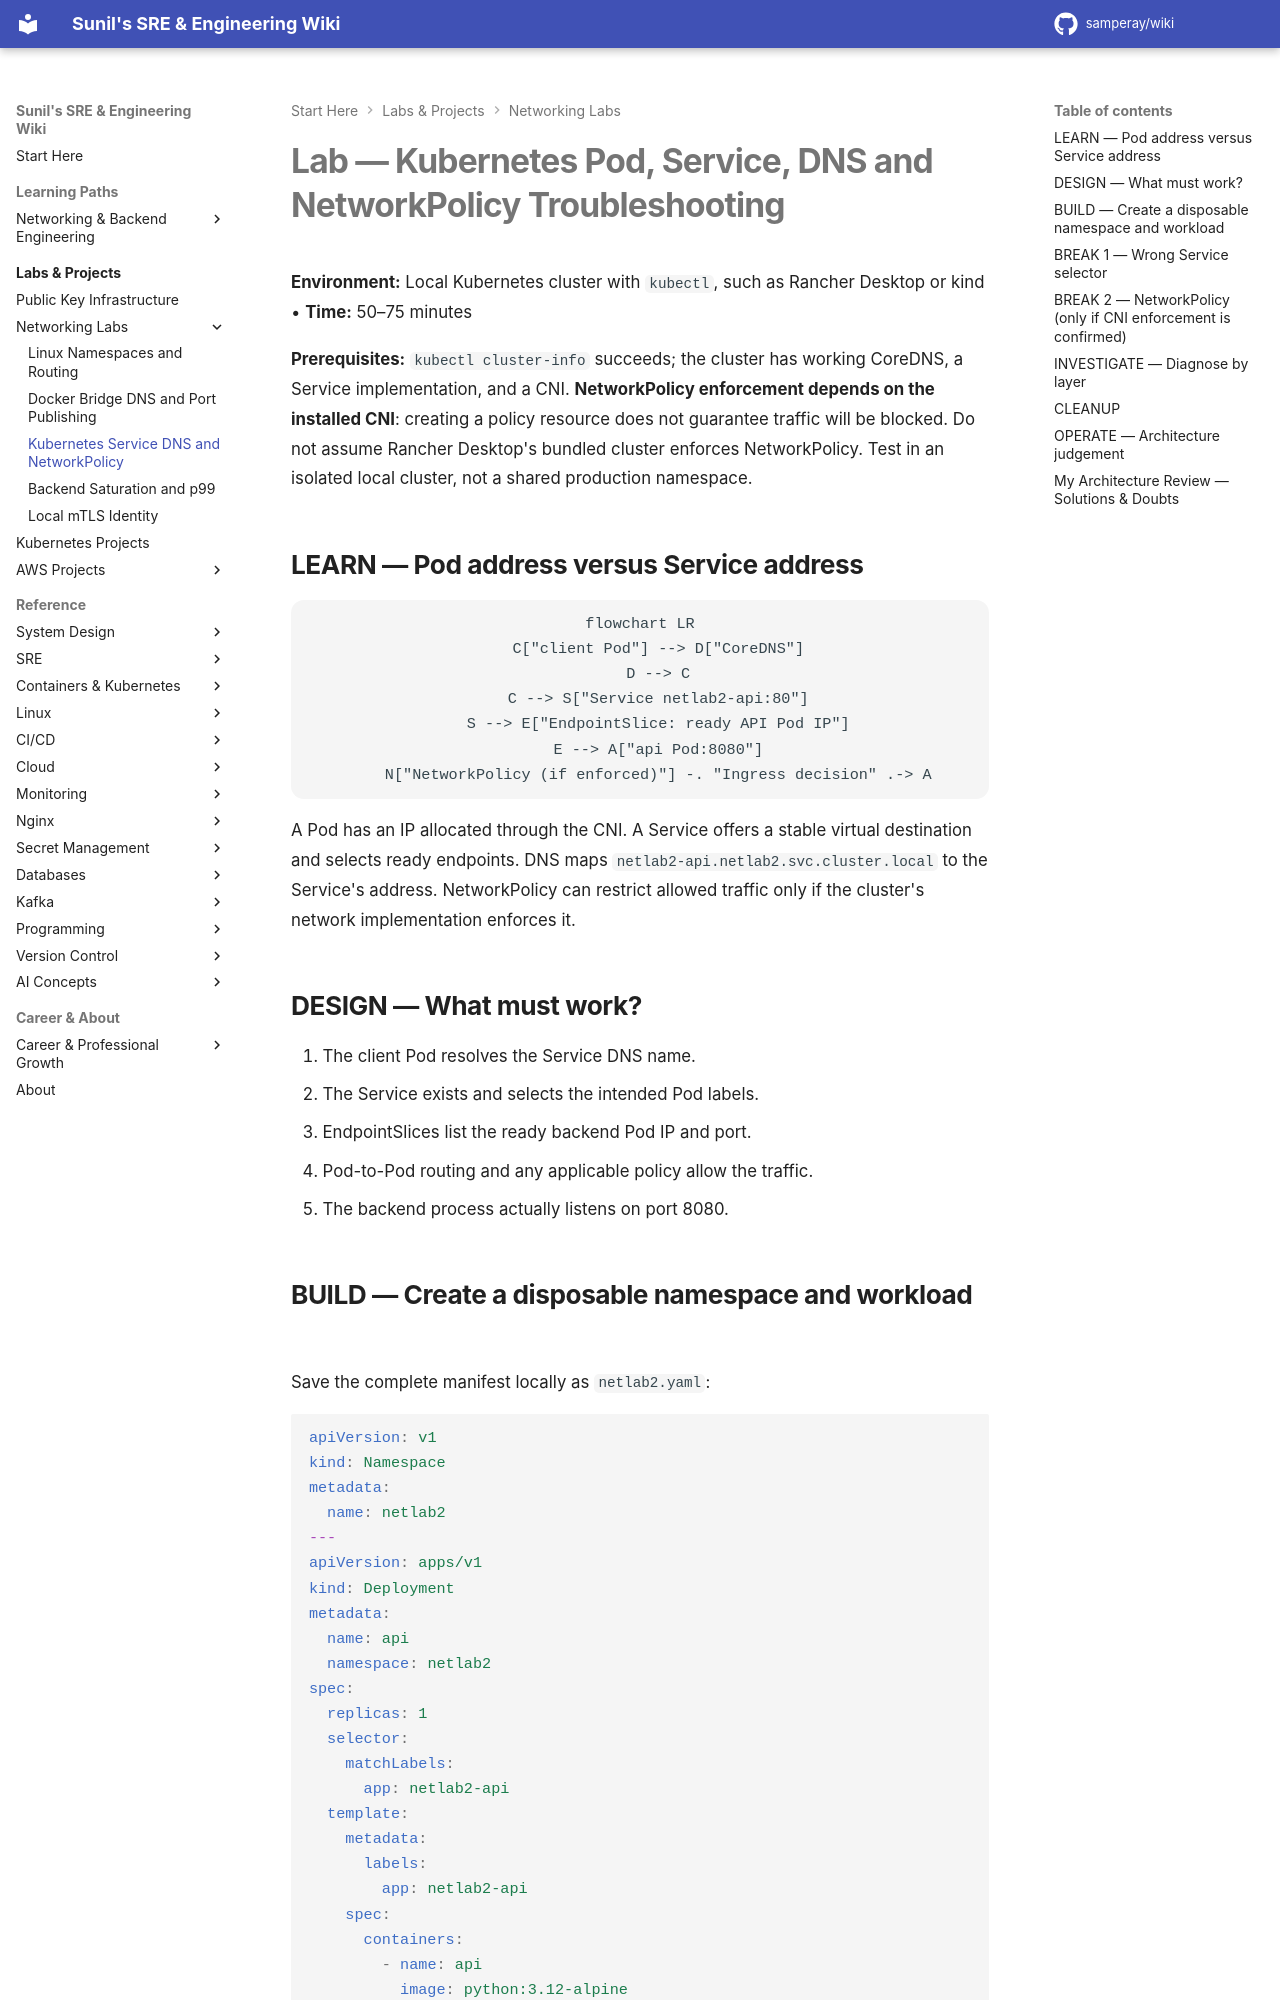

repository: samperay/wiki · page: networking/labs/kubernetes-service-dns-networkpolicy/index.html · generator: mkdocs

# Lab — Kubernetes Pod, Service, DNS and NetworkPolicy Troubleshooting

**Environment:** Local Kubernetes cluster with `kubectl`, such as Rancher Desktop or kind • **Time:** 50–75 minutes

**Prerequisites:** `kubectl cluster-info` succeeds; the cluster has working CoreDNS, a Service implementation, and a CNI. **NetworkPolicy enforcement depends on the installed CNI**: creating a policy resource does not guarantee traffic will be blocked. Do not assume Rancher Desktop's bundled cluster enforces NetworkPolicy. Test in an isolated local cluster, not a shared production namespace.

## LEARN — Pod address versus Service address

```mermaid
flowchart LR
    C["client Pod"] --> D["CoreDNS"]
    D --> C
    C --> S["Service netlab2-api:80"]
    S --> E["EndpointSlice: ready API Pod IP"]
    E --> A["api Pod:8080"]
    N["NetworkPolicy (if enforced)"] -. "Ingress decision" .-> A
```

A Pod has an IP allocated through the CNI. A Service offers a stable virtual destination and selects ready endpoints. DNS maps `netlab2-api.netlab2.svc.cluster.local` to the Service's address. NetworkPolicy can restrict allowed traffic only if the cluster's network implementation enforces it.

## DESIGN — What must work?

1. The client Pod resolves the Service DNS name.
2. The Service exists and selects the intended Pod labels.
3. EndpointSlices list the ready backend Pod IP and port.
4. Pod-to-Pod routing and any applicable policy allow the traffic.
5. The backend process actually listens on port 8080.
